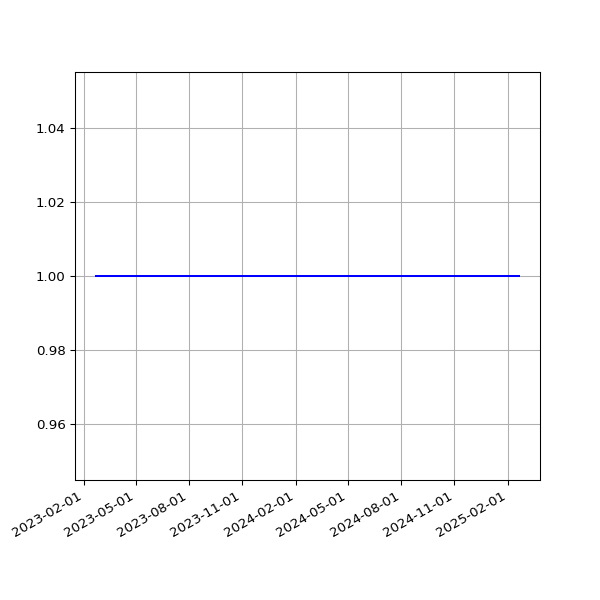

The table this chart was drawn from, first rows:
date, value
2023-02-22T00:43:30Z, 1
2023-02-24T00:45:51Z, 1
2023-02-25T00:46:40Z, 1
2023-02-26T00:51:44Z, 1
2023-02-27T00:47:52Z, 1
2023-02-28T00:47:47Z, 1
2023-03-01T00:51:14Z, 1
2023-03-02T00:50:34Z, 1
2023-03-02T21:19:08Z, 1
2023-03-04T00:46:12Z, 1
2023-03-05T00:50:11Z, 1
2023-03-06T00:48:08Z, 1
2023-03-07T00:49:08Z, 1
2023-03-08T00:48:12Z, 1
2023-03-09T00:48:37Z, 1
2023-03-10T00:48:07Z, 1
2023-03-11T00:43:06Z, 1
2023-03-12T00:47:29Z, 1
2023-03-13T00:46:51Z, 1
2023-03-14T00:45:36Z, 1
2023-03-15T00:46:53Z, 1
2023-03-16T00:48:05Z, 1
2023-03-17T00:47:41Z, 1
2023-03-18T00:44:44Z, 1
2023-03-19T00:49:40Z, 1
2023-03-20T00:48:19Z, 1
2023-03-21T00:44:11Z, 1
2023-03-22T00:44:15Z, 1
2023-03-23T00:45:42Z, 1
2023-03-24T00:44:44Z, 1
2023-03-25T00:44:17Z, 1
2023-03-26T00:47:35Z, 1
2023-03-27T00:44:53Z, 1
2023-03-28T00:46:00Z, 1
2023-03-29T00:49:20Z, 1
2023-03-30T00:46:32Z, 1
2023-03-31T00:46:05Z, 1
2023-04-01T00:46:27Z, 1
2023-04-02T00:46:42Z, 1
2023-04-03T00:46:05Z, 1
2023-04-03T21:20:19Z, 1
2023-04-05T00:40:38Z, 1
2023-04-06T00:55:14Z, 1
2023-04-07T00:51:04Z, 1
2023-04-08T00:52:39Z, 1
2023-04-09T00:55:51Z, 1
2023-04-10T00:53:48Z, 1
2023-04-11T00:55:33Z, 1
2023-04-12T00:53:54Z, 1
2023-04-13T00:55:53Z, 1
2023-04-14T00:53:42Z, 1
2023-04-15T00:56:47Z, 1
2023-04-16T00:55:48Z, 1
2023-04-17T00:56:00Z, 1
2023-04-18T00:53:45Z, 1
2023-04-19T00:56:01Z, 1
2023-04-20T00:53:49Z, 1
2023-04-21T00:54:47Z, 1
2023-04-22T00:55:33Z, 1
2023-04-23T00:59:38Z, 1
... 342 more rows
